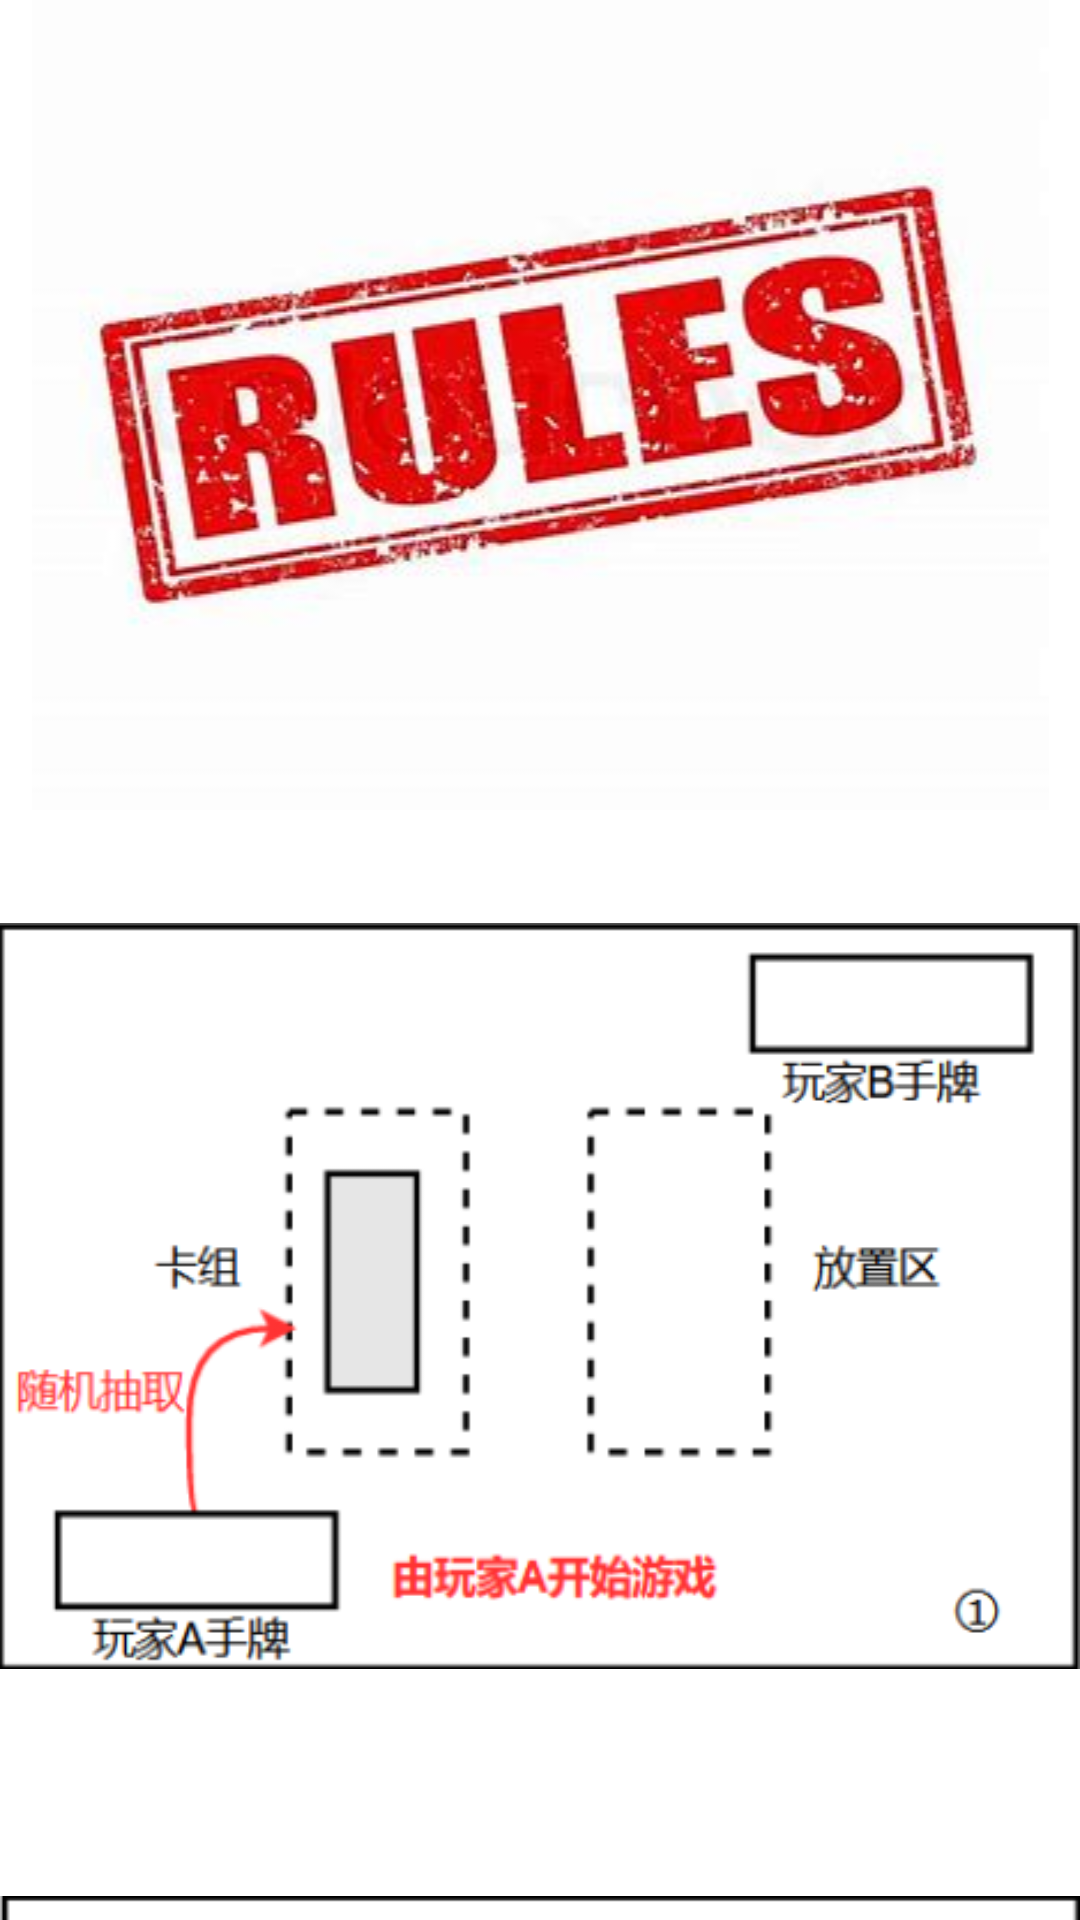

This screen was rendered from an Android layout file. Write that file and the resources it references.
<!-- AndroidManifest.xml: application theme Theme.MyApplication -->
<!-- res/layout/help.xml -->
<?xml version="1.0" encoding="utf-8"?>
<androidx.constraintlayout.widget.ConstraintLayout xmlns:android="http://schemas.android.com/apk/res/android"
    xmlns:tools="http://schemas.android.com/tools"
    android:layout_width="match_parent"
    android:layout_height="match_parent">

    <RelativeLayout
        android:layout_width="match_parent"
        android:layout_height="wrap_content"
        tools:ignore="MissingConstraints">

        <ScrollView
            android:layout_width="match_parent"
            android:layout_height="wrap_content">

            <LinearLayout
                android:layout_width="match_parent"
                android:layout_height="wrap_content"
                android:orientation="vertical">

                <ImageView
                    android:layout_width="match_parent"
                    android:layout_height="wrap_content"
                    android:src="@mipmap/u90"/>

                <ImageView
                    android:layout_width="match_parent"
                    android:layout_height="wrap_content"
                    android:src="@mipmap/u89"/>

                <ImageView
                    android:layout_width="match_parent"
                    android:layout_height="wrap_content"
                    android:src="@mipmap/u91" />

                <ImageView
                    android:layout_width="match_parent"
                    android:layout_height="wrap_content"
                    android:src="@mipmap/u92"/>

                <ImageView
                    android:layout_width="match_parent"
                    android:layout_height="wrap_content"
                    android:src="@mipmap/u93"/>

                <ImageView
                    android:layout_width="match_parent"
                    android:layout_height="wrap_content"
                    android:src="@mipmap/u94"/>

                <ImageView
                    android:layout_width="match_parent"
                    android:layout_height="wrap_content"
                    android:src="@mipmap/u95"/>

                <ImageView
                    android:layout_width="match_parent"
                    android:layout_height="wrap_content"
                    android:src="@mipmap/u96"/>

                <ImageView
                    android:layout_width="match_parent"
                    android:layout_height="wrap_content"
                    android:src="@mipmap/u97"/>

                <ImageView
                    android:layout_width="match_parent"
                    android:layout_height="wrap_content"
                    android:src="@mipmap/u98"/>
            </LinearLayout>

        </ScrollView>
    </RelativeLayout>



</androidx.constraintlayout.widget.ConstraintLayout>
<!-- resources referenced by this layout -->
<resources>
  <!-- mipmap u89: png bitmap (mipmap-mdpi, 26400 bytes) -->
  <!-- mipmap u90: png bitmap (mipmap-mdpi, 76095 bytes) -->
  <!-- mipmap u91: png bitmap (mipmap-mdpi, 20033 bytes) -->
  <!-- mipmap u92: png bitmap (mipmap-mdpi, 26779 bytes) -->
  <!-- mipmap u93: png bitmap (mipmap-mdpi, 30043 bytes) -->
  <!-- mipmap u94: png bitmap (mipmap-mdpi, 21727 bytes) -->
  <!-- mipmap u95: png bitmap (mipmap-mdpi, 24703 bytes) -->
  <!-- mipmap u96: png bitmap (mipmap-mdpi, 33064 bytes) -->
  <!-- mipmap u97: png bitmap (mipmap-mdpi, 22438 bytes) -->
  <!-- mipmap u98: png bitmap (mipmap-mdpi, 21407 bytes) -->
</resources>
